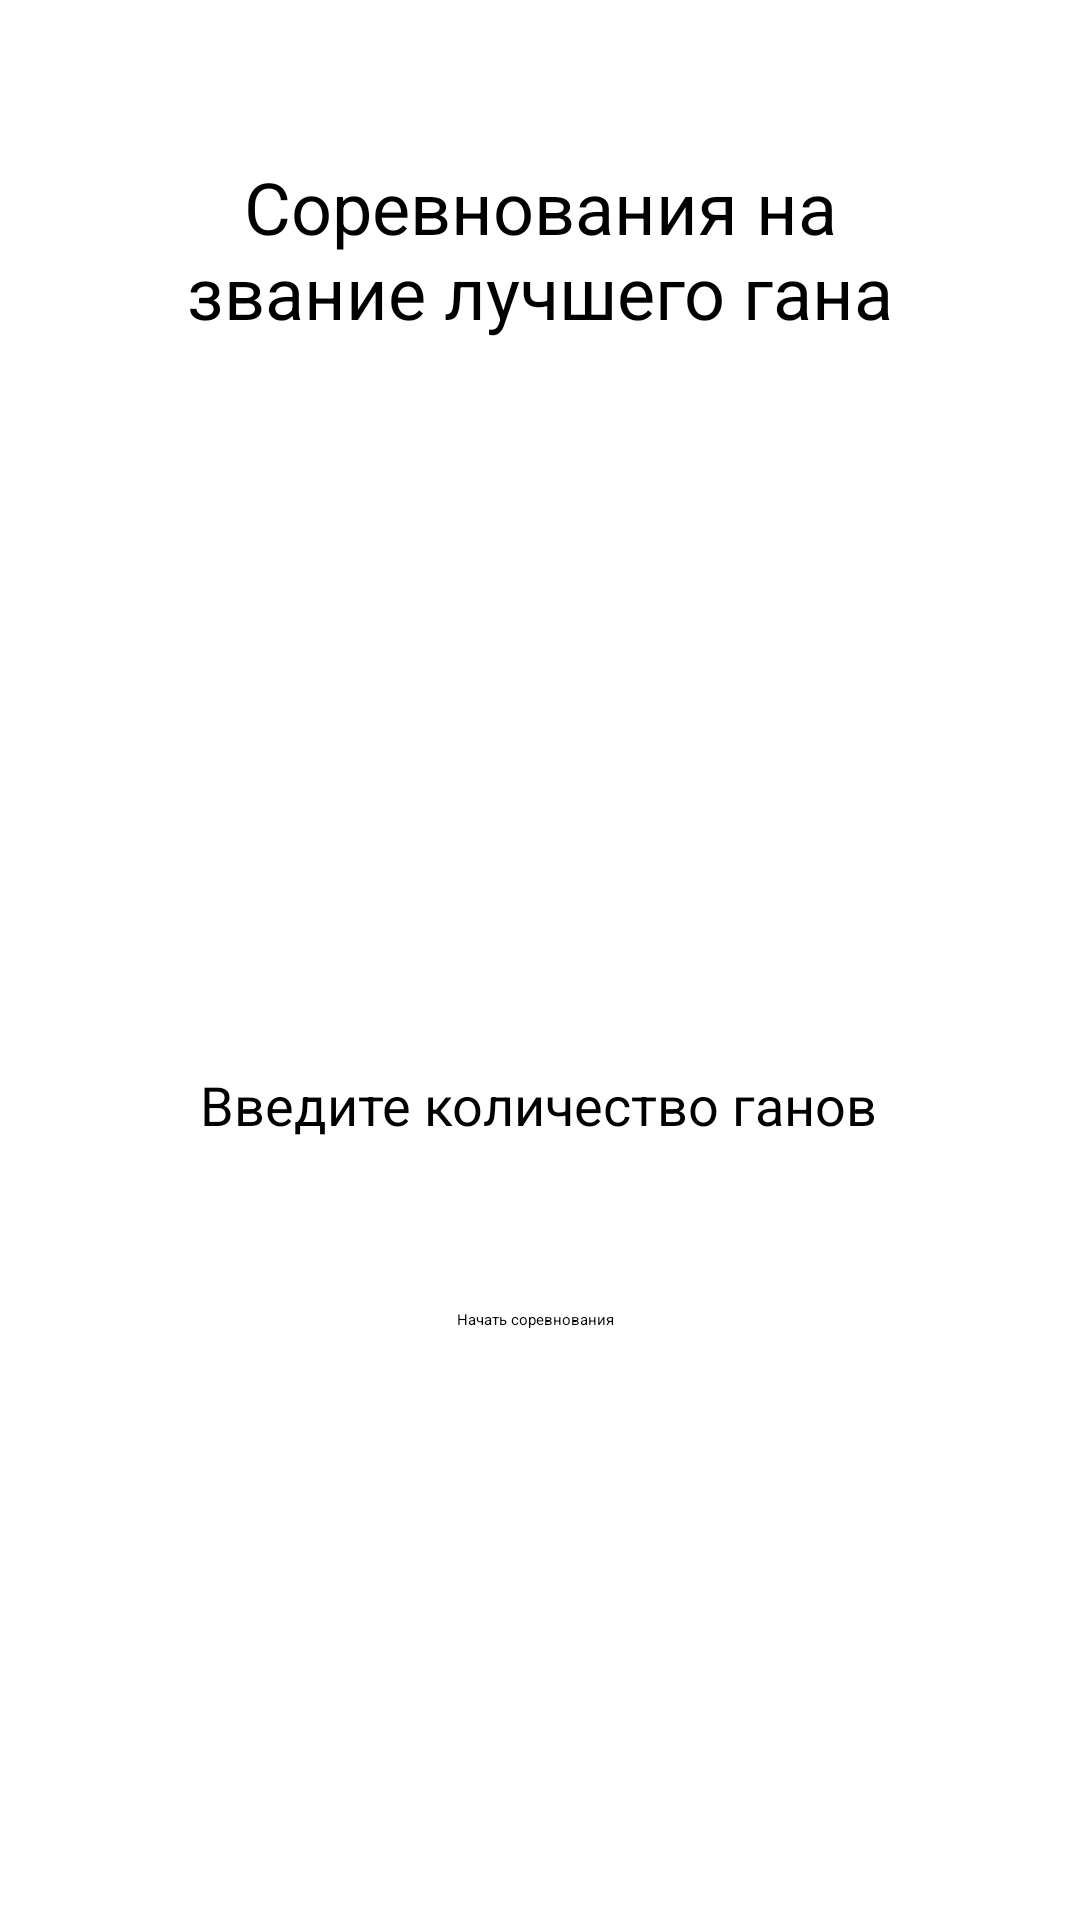

This screen was rendered from an Android layout file. Write that file and the resources it references.
<!-- AndroidManifest.xml: application theme Theme.SummerPractice24 -->
<!-- res/layout/activity_main.xml -->
<?xml version="1.0" encoding="utf-8"?>
<androidx.constraintlayout.widget.ConstraintLayout xmlns:android="http://schemas.android.com/apk/res/android"
    xmlns:app="http://schemas.android.com/apk/res-auto"
    xmlns:tools="http://schemas.android.com/tools"
    android:id="@+id/main"
    android:layout_width="match_parent"
    android:layout_height="match_parent"
    tools:context=".MainActivity">


    <TextView
        android:id="@+id/input_info_textView"
        android:layout_width="wrap_content"
        android:layout_height="wrap_content"
        android:gravity="center"
        android:text="Введите количество ганов"
        android:textSize="18sp"
        app:layout_constraintBottom_toBottomOf="parent"
        app:layout_constraintEnd_toEndOf="parent"
        app:layout_constraintHorizontal_bias="0.497"
        app:layout_constraintStart_toStartOf="parent"
        app:layout_constraintTop_toTopOf="parent"
        app:layout_constraintVertical_bias="0.578" />

    <EditText
        android:id="@+id/editTextNumber"
        android:layout_width="96dp"
        android:layout_height="55dp"
        android:layout_marginBottom="4dp"
        android:ems="10"
        android:gravity="center"
        android:inputType="number"
        android:maxLength="2"
        app:layout_constraintBottom_toTopOf="@+id/btn"
        app:layout_constraintEnd_toEndOf="parent"
        app:layout_constraintHorizontal_bias="0.495"
        app:layout_constraintStart_toStartOf="parent" />

    <Button
        android:id="@+id/btn"
        android:layout_width="wrap_content"
        android:layout_height="wrap_content"
        android:layout_marginTop="56dp"
        android:enabled="false"
        android:text="Начать соревнования"
        app:layout_constraintEnd_toEndOf="parent"
        app:layout_constraintHorizontal_bias="0.495"
        app:layout_constraintStart_toStartOf="parent"
        app:layout_constraintTop_toBottomOf="@+id/input_info_textView"
        tools:ignore="MissingConstraints" />

    <TextView
        android:id="@+id/info_textView"
        android:layout_width="261dp"
        android:layout_height="102dp"
        android:layout_marginStart="32dp"
        android:layout_marginTop="32dp"
        android:layout_marginEnd="32dp"
        android:gravity="center"
        android:text="Соревнования на звание лучшего гана"
        android:textSize="24sp"
        app:layout_constraintEnd_toEndOf="parent"
        app:layout_constraintStart_toStartOf="parent"
        app:layout_constraintTop_toTopOf="parent" />

</androidx.constraintlayout.widget.ConstraintLayout>
<!-- resources referenced by this layout -->
<resources>

</resources>
